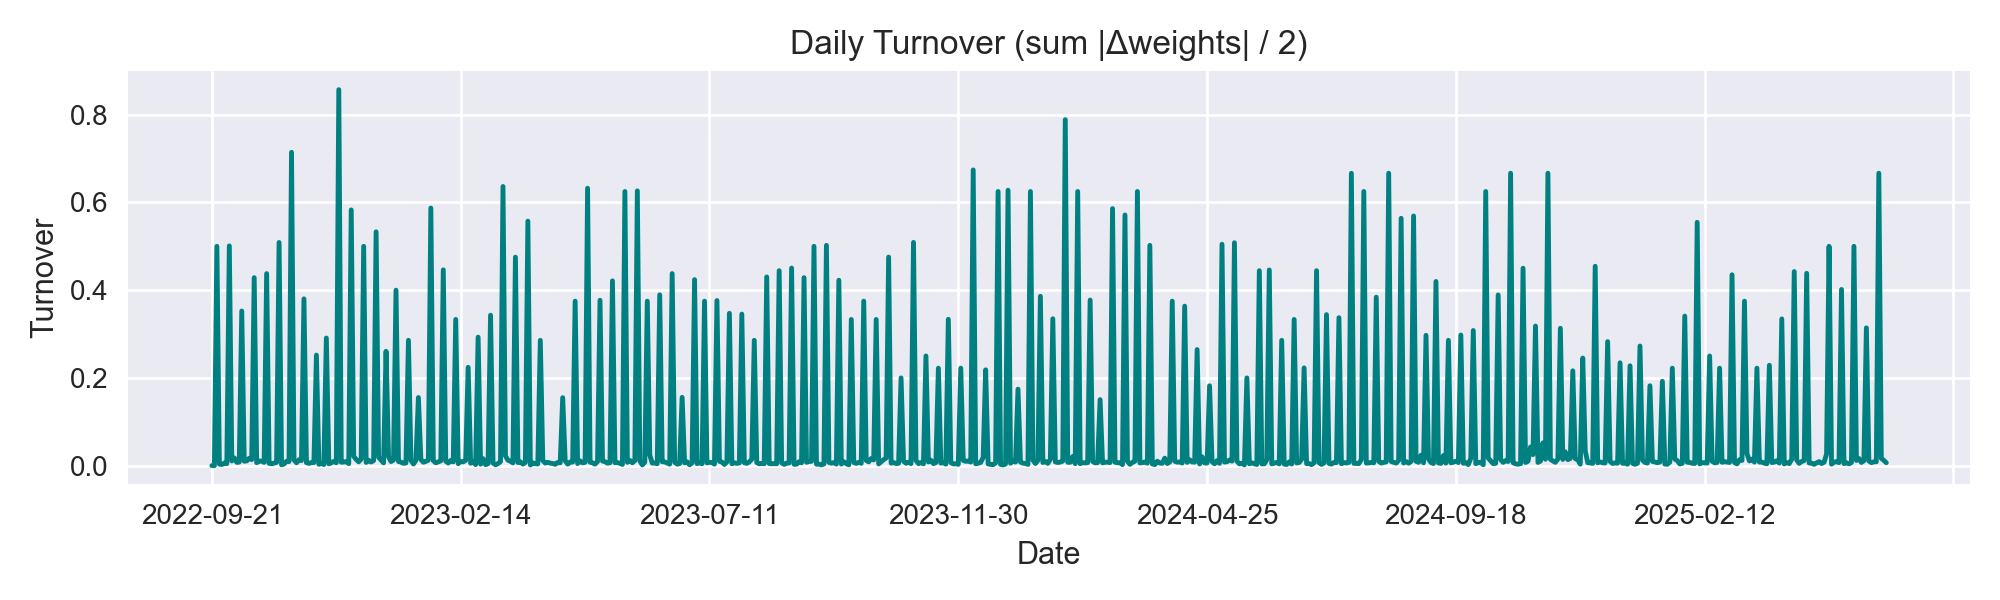

Data behind this chart, as committed beside it:
, turnover
2022-09-21, 0.0
2022-09-22, 0.0
2022-09-23, 0.5
2022-09-26, 0.003371
2022-09-27, 0.002546
2022-09-28, 0.005944
2022-09-29, 0.004623
2022-09-30, 0.501
2022-10-03, 0.01063
2022-10-04, 0.01753
2022-10-05, 0.00738
2022-10-06, 0.008073
2022-10-07, 0.3525
2022-10-10, 0.01005
2022-10-11, 0.01088
2022-10-12, 0.01677
2022-10-13, 0.01381
2022-10-14, 0.4286
2022-10-17, 0.006694
2022-10-18, 0.01047
2022-10-19, 0.01021
2022-10-20, 0.007457
2022-10-21, 0.4378
2022-10-24, 0.005135
2022-10-25, 0.004332
2022-10-26, 0.005672
2022-10-27, 0.0073
2022-10-28, 0.5087
2022-10-31, 0.001841
2022-11-01, 0.003863
2022-11-02, 0.01
2022-11-03, 0.009226
2022-11-04, 0.7143
2022-11-07, 0.0132
2022-11-08, 0.006415
2022-11-09, 0.0135
2022-11-10, 0.01156
2022-11-11, 0.3802
2022-11-14, 0.0067
2022-11-15, 0.005126
2022-11-16, 0.006985
2022-11-17, 0.006977
2022-11-18, 0.252
2022-11-21, 0.002989
2022-11-22, 0.005128
2022-11-23, 0.002534
2022-11-25, 0.2909
2022-11-28, 0.004116
2022-11-29, 0.006327
2022-11-30, 0.009769
2022-12-01, 0.00652
2022-12-02, 0.8571
2022-12-05, 0.007715
2022-12-06, 0.008188
2022-12-07, 0.009229
2022-12-08, 0.004575
2022-12-09, 0.583
2022-12-12, 0.02125
2022-12-13, 0.01408
2022-12-14, 0.008583
... 614 more rows
